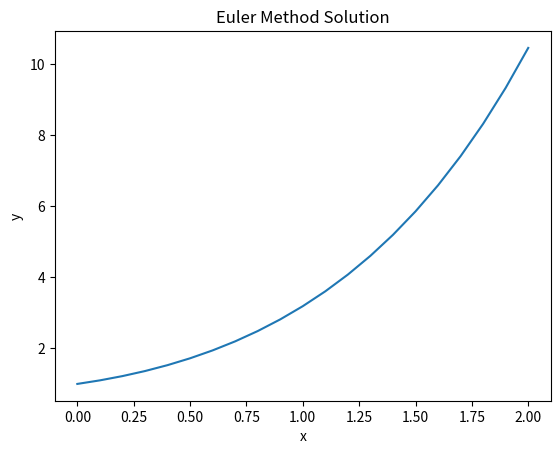

Write Python code to recreate this figure.
import numpy as np
import matplotlib.pyplot as plt

def f(x, y):
    return x + y

def euler(x0, y0, h, xn):
    x = np.arange(x0, xn+h, h)
    y = np.zeros(len(x))
    y[0] = y0

    for i in range(1, len(x)):
        y[i] = y[i-1] + h * f(x[i-1], y[i-1])

    return x, y

x, y = euler(0, 1, 0.1, 2)
plt.plot(x, y)
plt.xlabel("x")
plt.ylabel("y")
plt.title("Euler Method Solution")
plt.show()